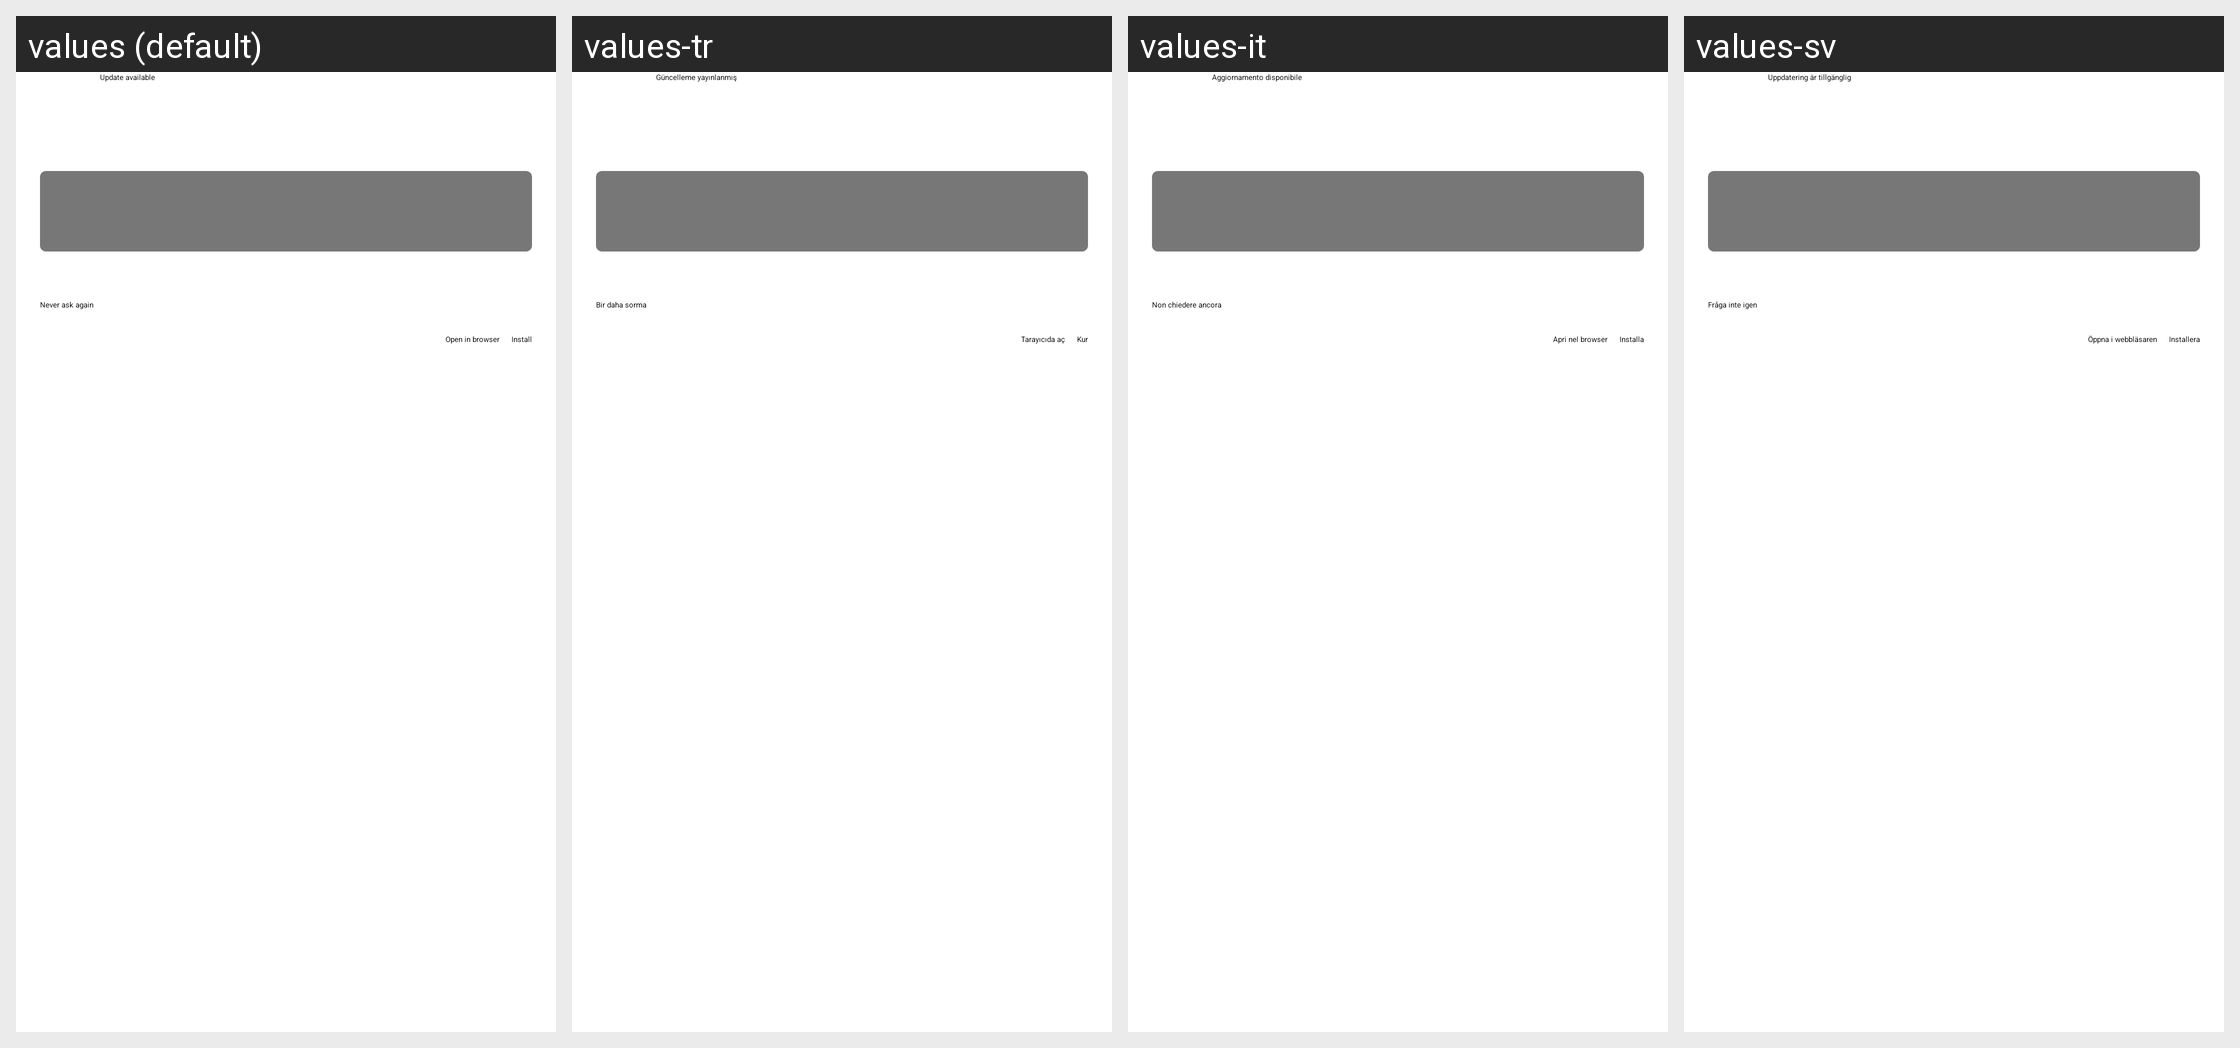

Strings drawn on this Android screen and how each of the app's shown locales translates them:
Android screen res/layout/dialog_update.xml rendered under 4 locales, left to right: values (default), values-tr, values-it, values-sv. Device: Nexus 5 (rendered at 1080×1920; each locale shown at half size, 540×960, under a caption strip naming it); theme Theme.VLC.Transparent.
Other locales in the repository, not shown: values-am, values-ar, values-be, values-br, values-bs, values-ca, values-co, values-cs, values-cy, values-da, values-de, values-el, values-en-rGB, values-es, values-es-rMX, values-et, values-eu, values-fa, values-fi, values-fo, values-fr, values-ga, values-gl, values-he, values-hi, values-hr, values-hu, values-id, values-in, values-is, values-iw, values-ja, values-ka, values-kab, values-km, values-ko, values-ku, values-lo, values-lt, values-lv, values-ml, values-mr, values-ms, values-my, values-nb, values-ne, values-nl, values-nn, values-pa, values-pl, values-pt, values-pt-rBR, values-ro, values-ru, values-sat, values-sc, values-sk, values-sl, values-sq, values-sr, values-sw, values-ta, values-th, values-tt, values-uk, values-uz, values-vi, values-zh-rCN, values-zh-rTW.
Strings drawn on this screen, with the default value and each locale's value (text and hints the layout hard-codes, and strings that could not be matched under every locale, appear in the picture but are not listed):

update_title
  values: Update available
  values-tr: Güncelleme yayınlanmış
  values-it: Aggiornamento disponibile
  values-sv: Uppdatering är tillgänglig

never_ask_again
  values: Never ask again
  values-tr: Bir daha sorma
  values-it: Non chiedere ancora
  values-sv: Fråga inte igen

open_in_browser
  values: Open in browser
  values-tr: Tarayıcıda aç
  values-it: Apri nel browser
  values-sv: Öppna i webbläsaren

install
  values: Install
  values-tr: Kur
  values-it: Installa
  values-sv: Installera
